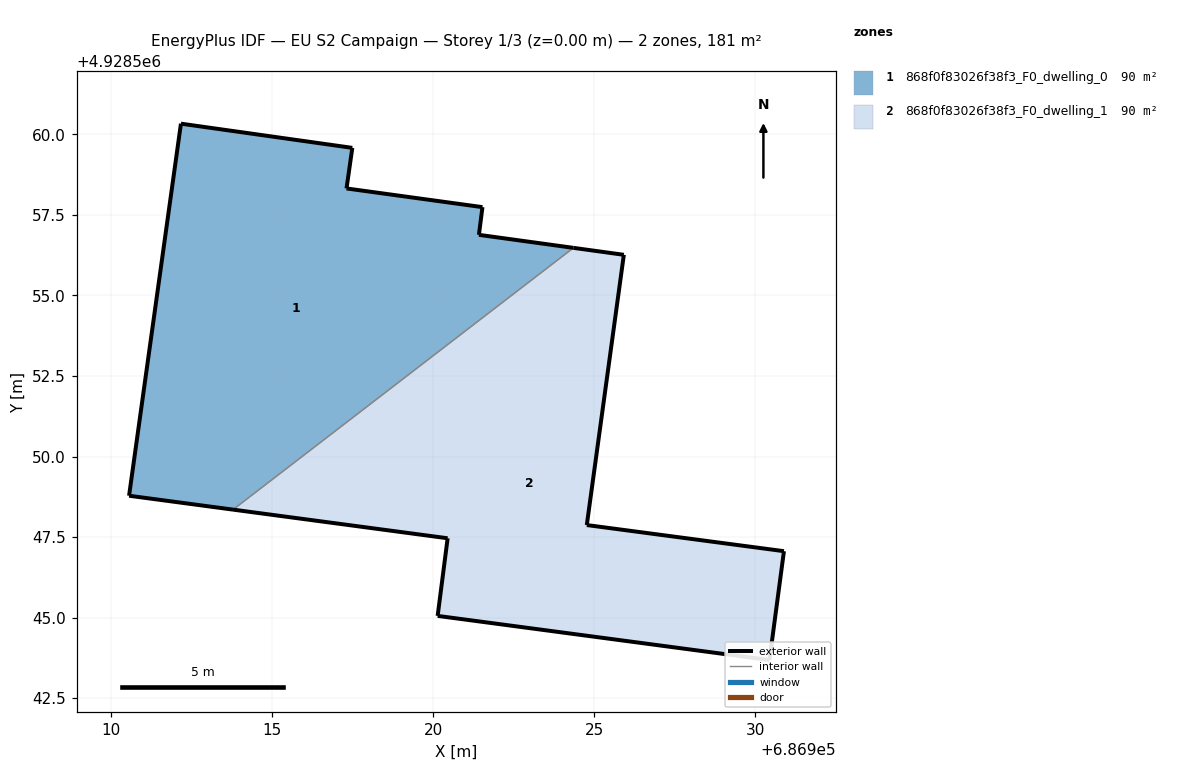
=== STOREY PLAN SPEC (per zone: floor XY polygon, exterior-wall plan segments, windows/doors) ===
zone 1: 868f0f83026f38f3_F0_dwelling_0  (90.5 m²)
  floor: (686924.35, 4928556.48) (686921.42, 4928556.88) (686921.53, 4928557.74) (686917.31, 4928558.32) (686917.49, 4928559.58) (686912.17, 4928560.33) (686910.56, 4928548.78) (686913.78, 4928548.35)
  exterior wall: (686921.53, 4928557.74) – (686921.42, 4928556.88)  [0.9 m]
  exterior wall: (686921.42, 4928556.88) – (686924.35, 4928556.48)  [3.0 m]
  exterior wall: (686913.78, 4928548.35) – (686910.56, 4928548.78)  [3.3 m]
  exterior wall: (686910.56, 4928548.78) – (686912.17, 4928560.33)  [11.7 m]
  exterior wall: (686912.17, 4928560.33) – (686917.49, 4928559.58)  [5.4 m]
  exterior wall: (686917.49, 4928559.58) – (686917.31, 4928558.32)  [1.3 m]
  exterior wall: (686917.31, 4928558.32) – (686921.53, 4928557.74)  [4.3 m]
  interior walls: 1
zone 2: 868f0f83026f38f3_F0_dwelling_1  (90.5 m²)
  floor: (686930.44, 4928543.68) (686930.89, 4928547.06) (686924.77, 4928547.87) (686925.92, 4928556.26) (686924.35, 4928556.48) (686913.78, 4928548.35) (686920.44, 4928547.46) (686920.14, 4928545.05)
  exterior wall: (686930.44, 4928543.68) – (686920.14, 4928545.05)  [10.4 m]
  exterior wall: (686920.14, 4928545.05) – (686920.44, 4928547.46)  [2.4 m]
  exterior wall: (686920.44, 4928547.46) – (686913.78, 4928548.35)  [6.7 m]
  exterior wall: (686924.35, 4928556.48) – (686925.92, 4928556.26)  [1.6 m]
  exterior wall: (686925.92, 4928556.26) – (686924.77, 4928547.87)  [8.5 m]
  exterior wall: (686924.77, 4928547.87) – (686930.89, 4928547.06)  [6.2 m]
  exterior wall: (686930.89, 4928547.06) – (686930.44, 4928543.68)  [3.4 m]
  interior walls: 1

=== DERIVED (storey summary) ===
Building: EU S2 Campaign
Storey: 1 of 3  (floor level z = 0.00 m)
Storey gross floor area: 181.0 m²
Zones on this storey: 2
  - 868f0f83026f38f3_F0_dwelling_0: floor 90.5 m²; exterior wall 29.7 m (89.0 m²); WWR 0.0%
  - 868f0f83026f38f3_F0_dwelling_1: floor 90.5 m²; exterior wall 39.2 m (117.5 m²); WWR 0.0%
Zone adjacency (shared interzone walls):
  - 868f0f83026f38f3_F0_dwelling_0 ↔ 868f0f83026f38f3_F0_dwelling_1